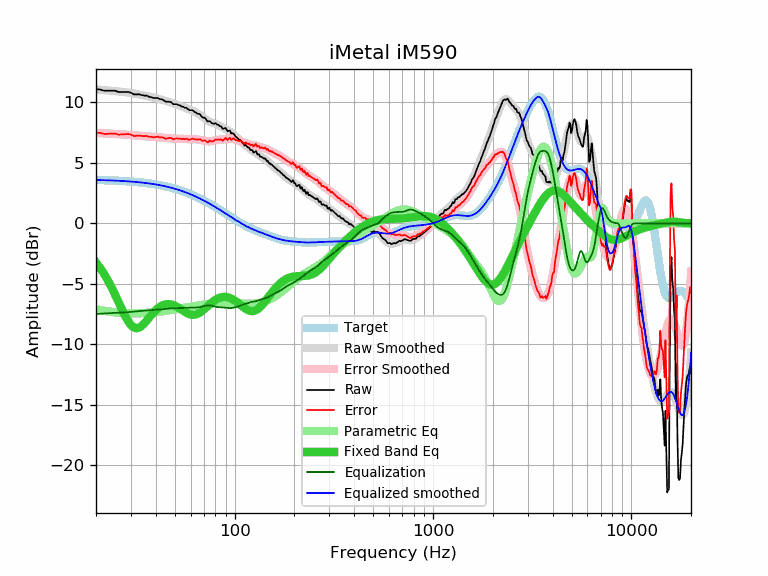

Source data for this figure (header and first rows):
frequency, raw, error, smoothed, error_smoothed, equalization, parametric_eq, equalized_raw, equalized_smoothed, target
20, 11.09, 7.50, 11.07, 7.48, -7.48, -3.22, 3.61, 3.59, 3.59
21, 11.07, 7.49, 11.05, 7.46, -7.46, -3.68, 3.61, 3.58, 3.58
22, 10.97, 7.39, 11.02, 7.45, -7.45, -4.19, 3.52, 3.57, 3.57
23, 10.97, 7.41, 10.99, 7.43, -7.43, -4.73, 3.54, 3.56, 3.56
24, 10.97, 7.42, 10.96, 7.41, -7.41, -5.31, 3.56, 3.55, 3.55
25, 10.97, 7.43, 10.94, 7.40, -7.40, -5.91, 3.57, 3.54, 3.54
26, 10.87, 7.34, 10.91, 7.38, -7.38, -6.52, 3.49, 3.53, 3.53
27, 10.87, 7.36, 10.88, 7.37, -7.37, -7.10, 3.50, 3.51, 3.51
28, 10.87, 7.37, 10.85, 7.35, -7.35, -7.63, 3.52, 3.50, 3.50
29, 10.87, 7.39, 10.81, 7.33, -7.33, -8.07, 3.54, 3.48, 3.48
30, 10.81, 7.35, 10.78, 7.31, -7.31, -8.40, 3.50, 3.46, 3.46
31, 10.67, 7.22, 10.74, 7.29, -7.29, -8.60, 3.38, 3.44, 3.44
32, 10.67, 7.24, 10.70, 7.27, -7.27, -8.66, 3.40, 3.42, 3.42
33, 10.67, 7.27, 10.65, 7.25, -7.25, -8.61, 3.42, 3.40, 3.40
34, 10.61, 7.23, 10.61, 7.23, -7.23, -8.47, 3.38, 3.38, 3.38
35, 10.57, 7.21, 10.57, 7.21, -7.21, -8.27, 3.36, 3.36, 3.36
36, 10.57, 7.24, 10.53, 7.20, -7.20, -8.04, 3.37, 3.33, 3.33
37, 10.47, 7.16, 10.49, 7.18, -7.18, -7.80, 3.29, 3.31, 3.31
38, 10.44, 7.16, 10.45, 7.17, -7.17, -7.58, 3.27, 3.28, 3.28
39, 10.37, 7.12, 10.41, 7.15, -7.15, -7.36, 3.21, 3.25, 3.25
40, 10.37, 7.15, 10.36, 7.14, -7.14, -7.18, 3.23, 3.22, 3.22
41, 10.37, 7.18, 10.32, 7.13, -7.13, -7.02, 3.24, 3.19, 3.19
42, 10.27, 7.11, 10.27, 7.11, -7.11, -6.89, 3.16, 3.16, 3.16
43, 10.26, 7.13, 10.22, 7.09, -7.09, -6.80, 3.17, 3.13, 3.13
44, 10.16, 7.06, 10.17, 7.08, -7.08, -6.73, 3.08, 3.09, 3.09
45, 10.06, 7.00, 10.12, 7.06, -7.06, -6.68, 3.00, 3.06, 3.06
46, 10.06, 7.04, 10.07, 7.05, -7.05, -6.67, 3.01, 3.02, 3.02
47, 10.06, 7.07, 10.02, 7.03, -7.03, -6.67, 3.03, 2.99, 2.99
48, 10.00, 7.05, 9.97, 7.02, -7.02, -6.70, 2.98, 2.95, 2.95
49, 9.86, 6.95, 9.92, 7.01, -7.01, -6.75, 2.84, 2.91, 2.91
50, 9.86, 6.99, 9.88, 7.01, -7.01, -6.81, 2.85, 2.87, 2.87
51, 9.86, 7.03, 9.83, 7.00, -7.00, -6.88, 2.85, 2.82, 2.82
52, 9.79, 7.01, 9.78, 7.00, -7.00, -6.96, 2.79, 2.78, 2.78
53, 9.76, 7.02, 9.73, 6.99, -6.99, -7.04, 2.76, 2.74, 2.74
54, 9.66, 6.97, 9.68, 6.99, -6.99, -7.13, 2.67, 2.69, 2.69
55, 9.65, 7.00, 9.63, 6.98, -6.98, -7.22, 2.67, 2.65, 2.65
56, 9.56, 6.96, 9.58, 6.98, -6.98, -7.30, 2.58, 2.60, 2.60
57, 9.56, 7.00, 9.53, 6.97, -6.97, -7.38, 2.59, 2.55, 2.55
58, 9.47, 6.96, 9.47, 6.97, -6.97, -7.44, 2.50, 2.51, 2.51
59, 9.36, 6.90, 9.42, 6.96, -6.96, -7.49, 2.39, 2.46, 2.46
60, 9.36, 6.95, 9.37, 6.96, -6.96, -7.53, 2.40, 2.41, 2.41
61, 9.36, 7.00, 9.32, 6.96, -6.96, -7.55, 2.40, 2.36, 2.36
62, 9.30, 6.99, 9.27, 6.96, -6.96, -7.56, 2.34, 2.31, 2.31
63, 9.20, 6.94, 9.21, 6.96, -6.96, -7.54, 2.24, 2.26, 2.26
64, 9.16, 6.95, 9.16, 6.95, -6.95, -7.52, 2.21, 2.21, 2.21
65, 9.06, 6.91, 9.09, 6.94, -6.94, -7.47, 2.12, 2.15, 2.15
66, 9.06, 6.96, 9.03, 6.93, -6.93, -7.42, 2.13, 2.10, 2.10
67, 9.01, 6.96, 8.95, 6.91, -6.91, -7.35, 2.10, 2.05, 2.05
68, 8.86, 6.86, 8.88, 6.88, -6.88, -7.28, 1.97, 1.99, 1.99
69, 8.76, 6.82, 8.80, 6.86, -6.86, -7.20, 1.90, 1.94, 1.94
70, 8.75, 6.86, 8.72, 6.84, -6.84, -7.11, 1.91, 1.89, 1.89
71, 8.70, 6.87, 8.65, 6.81, -6.81, -7.02, 1.88, 1.83, 1.83
72, 8.56, 6.78, 8.58, 6.80, -6.80, -6.93, 1.76, 1.78, 1.78
73, 8.42, 6.69, 8.51, 6.78, -6.78, -6.84, 1.63, 1.73, 1.73
74, 8.45, 6.78, 8.45, 6.78, -6.78, -6.75, 1.67, 1.67, 1.67
75, 8.46, 6.84, 8.40, 6.78, -6.78, -6.67, 1.68, 1.62, 1.62
76, 8.35, 6.79, 8.36, 6.79, -6.79, -6.59, 1.55, 1.56, 1.56
77, 8.28, 6.77, 8.32, 6.81, -6.81, -6.51, 1.47, 1.51, 1.51
78, 8.25, 6.80, 8.29, 6.83, -6.83, -6.44, 1.42, 1.45, 1.45
79, 8.25, 6.85, 8.26, 6.86, -6.86, -6.38, 1.39, 1.40, 1.40
... 553 more rows
